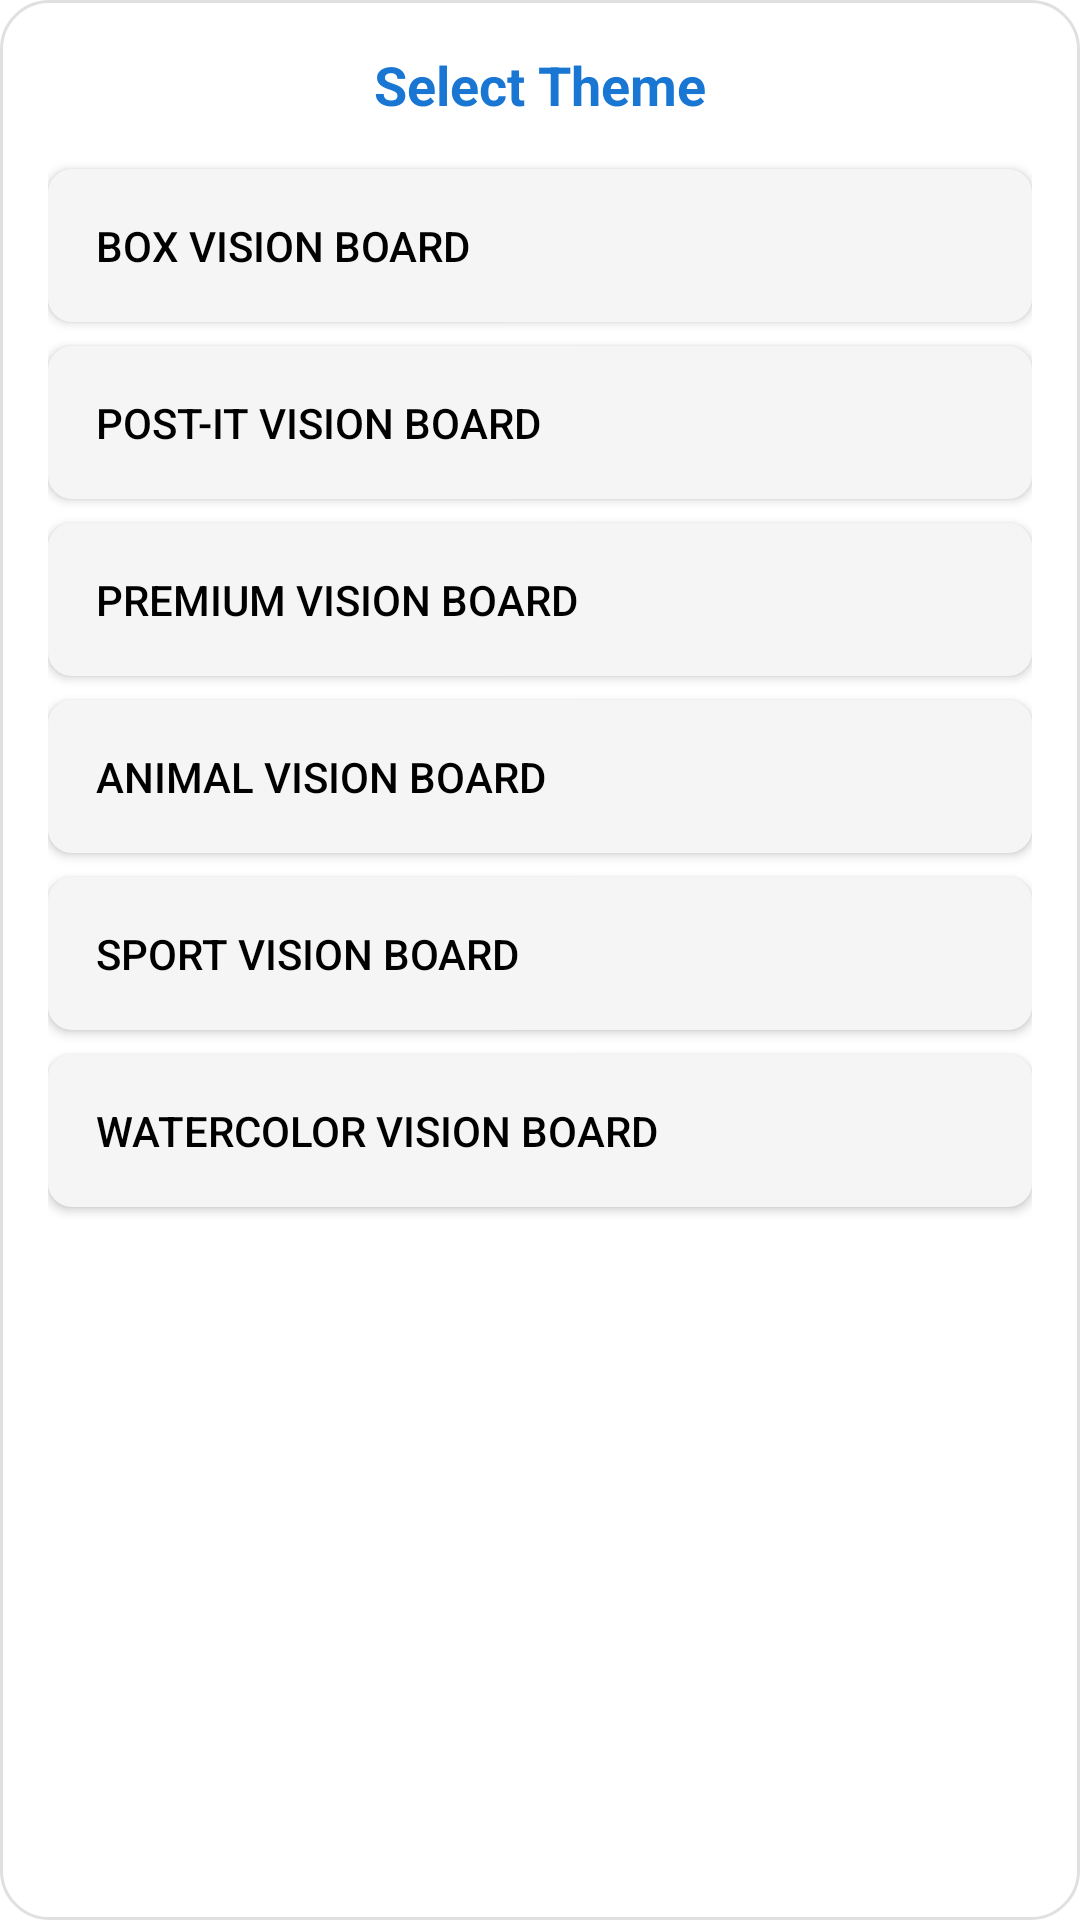

Write the Android layout XML for this screen, with the resource values it uses.
<!-- AndroidManifest.xml: fallback theme Theme.MaterialComponents.DayNight.NoActionBar -->
<!-- res/layout/theme_selection_menu.xml -->
<?xml version="1.0" encoding="utf-8"?>
<LinearLayout xmlns:android="http://schemas.android.com/apk/res/android"
    android:layout_width="wrap_content"
    android:layout_height="wrap_content"
    android:orientation="vertical"
    android:padding="16dp"
    android:background="@drawable/popup_menu_background">

    <TextView
        android:layout_width="match_parent"
        android:layout_height="wrap_content"
        android:text="Select Theme"
        android:textSize="18sp"
        android:textStyle="bold"
        android:textColor="#1976D2"
        android:gravity="center"
        android:layout_marginBottom="16dp"/>

    <Button
        android:id="@+id/box_theme_button"
        android:layout_width="match_parent"
        android:layout_height="wrap_content"
        android:text="Box Vision Board"
        android:textColor="#000000"
        android:background="@drawable/rounded_button_background"
        android:padding="16dp"
        android:layout_marginBottom="8dp"
        android:gravity="start|center_vertical" />

    <Button
        android:id="@+id/post_it_theme_button"
        android:layout_width="match_parent"
        android:layout_height="wrap_content"
        android:text="Post-it Vision Board"
        android:textColor="#000000"
        android:background="@drawable/rounded_button_background"
        android:padding="16dp"
        android:layout_marginBottom="8dp"
        android:gravity="start|center_vertical" />

    <Button
        android:id="@+id/premium_theme_button"
        android:layout_width="match_parent"
        android:layout_height="wrap_content"
        android:text="Premium Vision Board"
        android:textColor="#000000"
        android:background="@drawable/rounded_button_background"
        android:padding="16dp"
        android:layout_marginBottom="8dp"
        android:gravity="start|center_vertical" />

    <Button
        android:id="@+id/animal_theme_button"
        android:layout_width="match_parent"
        android:layout_height="wrap_content"
        android:text="Animal Vision Board"
        android:textColor="#000000"
        android:background="@drawable/rounded_button_background"
        android:padding="16dp"
        android:layout_marginBottom="8dp"
        android:gravity="start|center_vertical" />

    <Button
        android:id="@+id/sport_theme_button"
        android:layout_width="match_parent"
        android:layout_height="wrap_content"
        android:text="Sport Vision Board"
        android:textColor="#000000"
        android:background="@drawable/rounded_button_background"
        android:padding="16dp"
        android:layout_marginBottom="8dp"
        android:gravity="start|center_vertical" />

    <Button
        android:id="@+id/watercolor_theme_button"
        android:layout_width="match_parent"
        android:layout_height="wrap_content"
        android:text="Watercolor Vision Board"
        android:textColor="#000000"
        android:background="@drawable/rounded_button_background"
        android:padding="16dp"
        android:layout_marginBottom="8dp"
        android:gravity="start|center_vertical" />
</LinearLayout>
<!-- resources referenced by this layout -->
<resources>
  <!-- drawable popup_menu_background (drawable) -->
  <?xml version="1.0" encoding="utf-8"?>
  <shape xmlns:android="http://schemas.android.com/apk/res/android">
      <solid android:color="#FFFFFF"/>
      <corners android:radius="16dp"/>
      <stroke 
          android:width="1dp" 
          android:color="#E0E0E0"/>
  </shape>
  <!-- drawable rounded_button_background (drawable) -->
  <?xml version="1.0" encoding="utf-8"?>
  <selector xmlns:android="http://schemas.android.com/apk/res/android">
      <item android:state_pressed="true">
          <shape android:shape="rectangle">
              <solid android:color="#E0E0E0"/>
              <corners android:radius="8dp"/>
          </shape>
      </item>
      <item>
          <shape android:shape="rectangle">
              <solid android:color="#F5F5F5"/>
              <corners android:radius="8dp"/>
          </shape>
      </item>
  </selector>
</resources>
